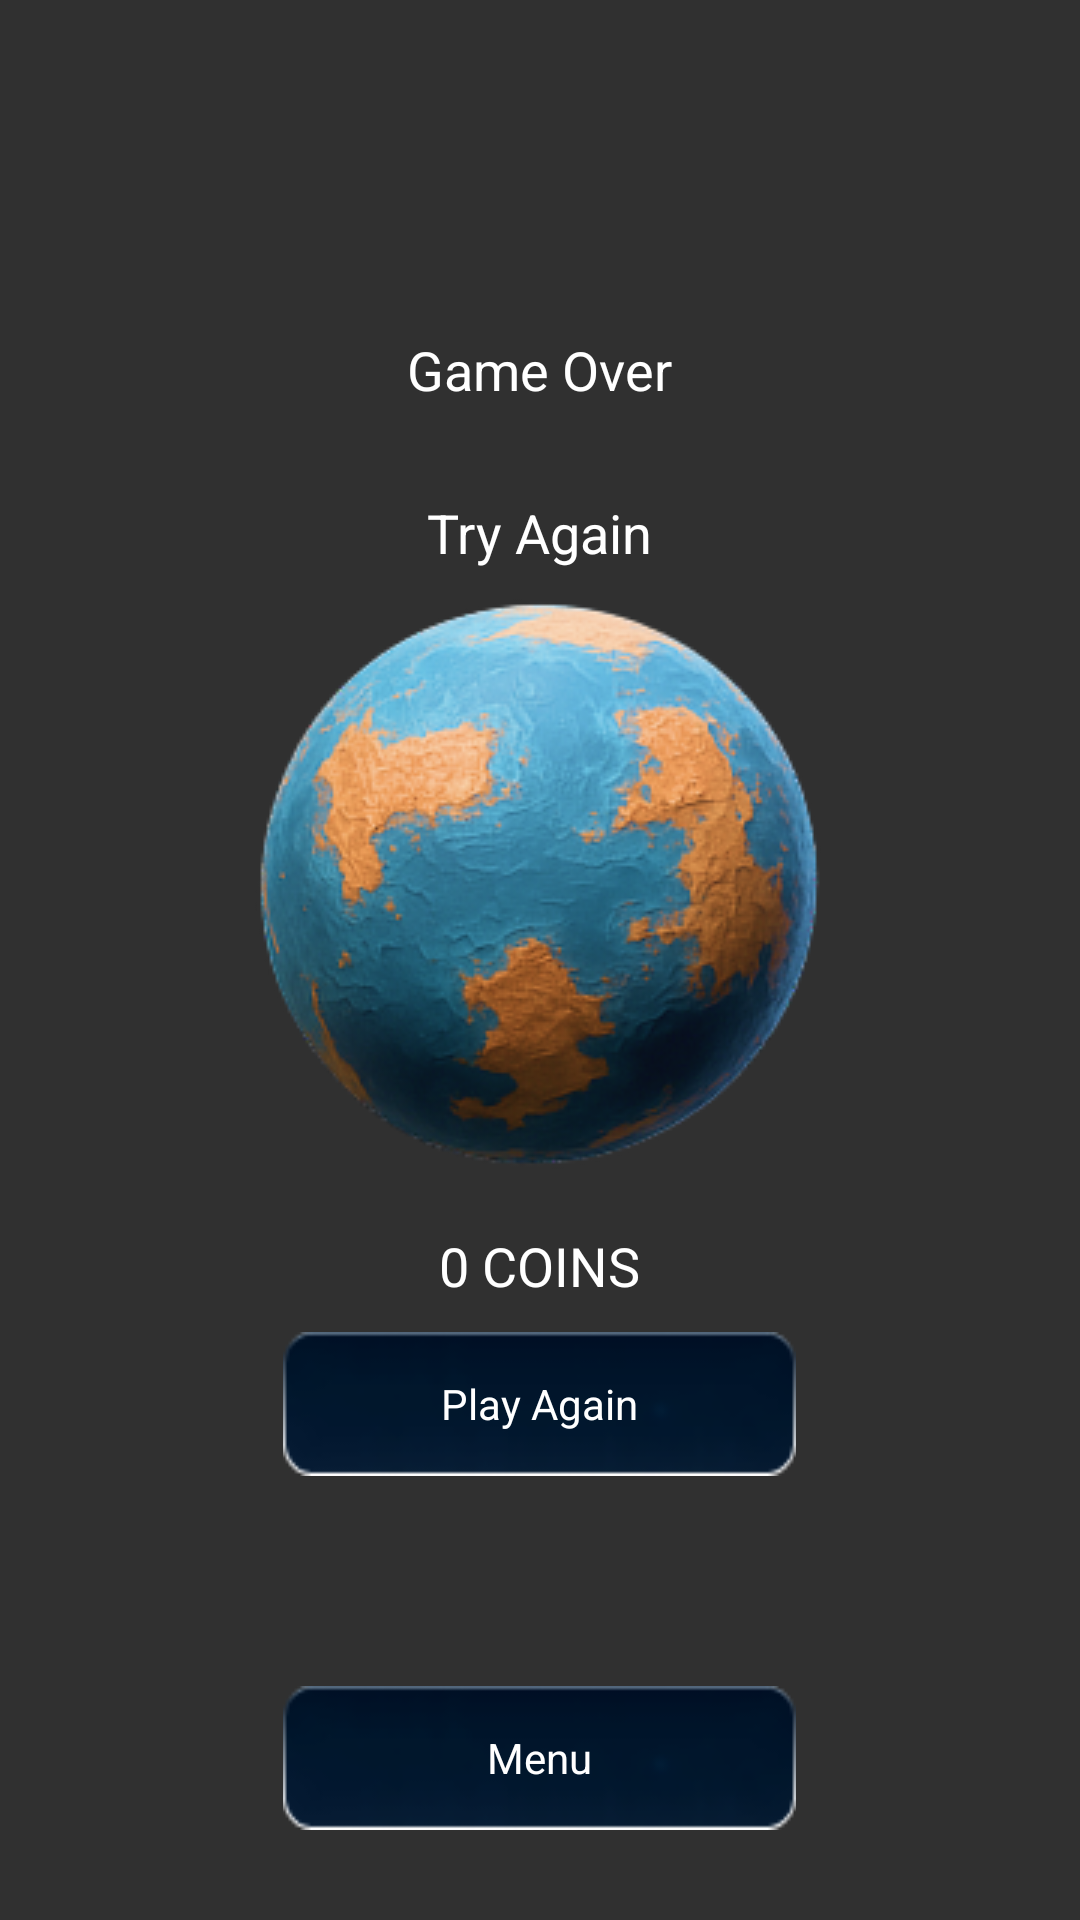

Produce the Android XML layout that renders to this screen, including the resource entries it uses.
<!-- AndroidManifest.xml: application theme Theme.Design.NoActionBar -->
<!-- res/layout/lose.xml -->
<?xml version="1.0" encoding="utf-8"?>
<androidx.constraintlayout.widget.ConstraintLayout xmlns:android="http://schemas.android.com/apk/res/android"
    xmlns:app="http://schemas.android.com/apk/res-auto"
    xmlns:tools="http://schemas.android.com/tools"
    android:id="@+id/main"
    android:layout_width="match_parent"
    android:layout_height="match_parent">

    <LinearLayout
        android:layout_width="match_parent"
        android:layout_height="match_parent"
        android:layout_margin="30dp"
        android:gravity="center|bottom"
        android:orientation="vertical">

        <TextView
            android:layout_width="wrap_content"
            android:layout_height="wrap_content"
            android:text="@string/game_over"
            android:theme="@style/text18Theme" />

        <TextView
            android:layout_width="wrap_content"
            android:layout_height="wrap_content"
            android:layout_marginTop="30dp"
            android:text="@string/try_again"
            android:theme="@style/text18Theme" />

        <ImageView
            android:id="@+id/planet_lose"
            android:layout_margin="10dp"
            android:layout_width="wrap_content"
            android:layout_height="wrap_content"
            android:layout_gravity="center"
            android:scaleType="fitCenter"
            android:src="@drawable/cha_0_0" />

        <TextView
            android:id="@+id/coin_lose"
            android:layout_width="wrap_content"
            android:layout_height="wrap_content"
            android:layout_margin="10dp"
            android:text="0 COINS"
            android:theme="@style/text18Theme" />

        <androidx.appcompat.widget.AppCompatButton
            android:id="@+id/go_to_planets_lose"
            android:layout_width="wrap_content"
            android:layout_height="wrap_content"
            android:background="@drawable/dark_rect"
            android:text="@string/play_again"
            android:theme="@style/text14Theme" />

        <androidx.appcompat.widget.AppCompatButton
            android:id="@+id/menu_lose"
            android:layout_width="wrap_content"
            android:layout_height="wrap_content"
            android:layout_marginTop="70dp"
            android:background="@drawable/dark_rect"
            android:text="@string/menu"
            android:theme="@style/text14Theme" />
    </LinearLayout>


</androidx.constraintlayout.widget.ConstraintLayout>
<!-- resources referenced by this layout -->
<resources>
  <!-- drawable cha_0_0: png bitmap (drawable, 66769 bytes) -->
  <!-- drawable dark_rect: png bitmap (drawable, 3288 bytes) -->
  <string name="game_over">Game Over</string>
  <string name="menu">Menu</string>
  <string name="play_again">Play Again</string>
  <string name="try_again">Try Again</string>
  <style name="text14Theme">
          <item name="android:textAllCaps">false</item>
          <item name="android:textSize">14dp</item>
          <item name="android:textColor">@color/white</item>
          <item name="fontFamily">@font/stalinist_one</item>
      </style>
  <style name="text18Theme">
          <item name="android:textAllCaps">false</item>
          <item name="android:textSize">18dp</item>
          <item name="android:textColor">@color/white</item>
          <item name="fontFamily">@font/stalinist_one</item>
      </style>
  <color name="white">#FFFFFFFF</color>
</resources>
